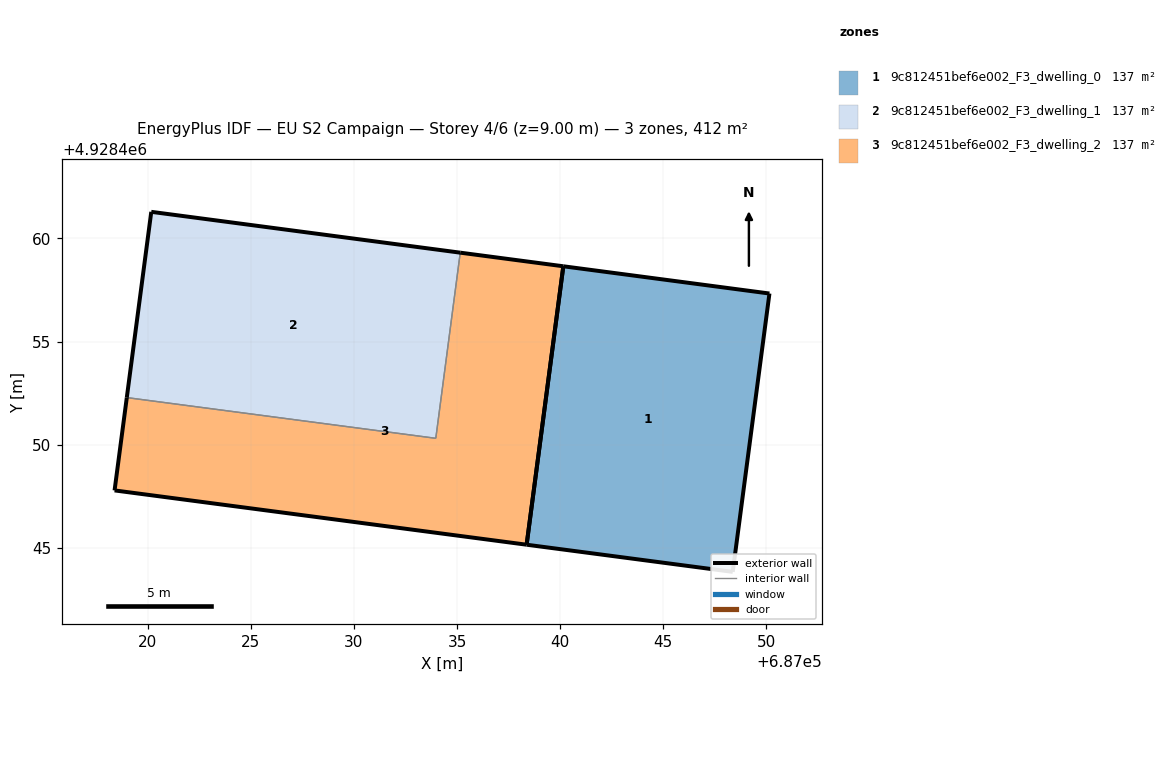
=== STOREY PLAN SPEC (per zone: floor XY polygon, exterior-wall plan segments, windows/doors) ===
zone 1: 9c812451bef6e002_F3_dwelling_0  (137.3 m²)
  floor: (687048.37, 4928443.83) (687050.15, 4928457.33) (687040.16, 4928458.65) (687038.38, 4928445.15)
  exterior wall: (687048.37, 4928443.83) – (687038.38, 4928445.15)  [10.1 m]
  exterior wall: (687040.16, 4928458.65) – (687050.15, 4928457.33)  [10.1 m]
  exterior wall: (687050.15, 4928457.33) – (687048.37, 4928443.83)  [13.6 m]
  exterior wall: (687038.38, 4928445.15) – (687040.16, 4928458.65)  [13.6 m]
zone 2: 9c812451bef6e002_F3_dwelling_1  (137.3 m²)
  floor: (687033.97, 4928450.31) (687035.16, 4928459.31) (687020.17, 4928461.29) (687018.99, 4928452.28)
  exterior wall: (687020.17, 4928461.29) – (687035.16, 4928459.31)  [15.1 m]
  exterior wall: (687018.99, 4928452.28) – (687020.17, 4928461.29)  [9.1 m]
  interior walls: 2
zone 3: 9c812451bef6e002_F3_dwelling_2  (137.3 m²)
  floor: (687038.38, 4928445.15) (687040.16, 4928458.65) (687035.16, 4928459.31) (687033.97, 4928450.31) (687018.99, 4928452.28) (687018.39, 4928447.78)
  exterior wall: (687035.16, 4928459.31) – (687040.16, 4928458.65)  [5.0 m]
  exterior wall: (687038.38, 4928445.15) – (687018.39, 4928447.78)  [20.2 m]
  exterior wall: (687018.39, 4928447.78) – (687018.99, 4928452.28)  [4.5 m]
  exterior wall: (687040.16, 4928458.65) – (687038.38, 4928445.15)  [13.6 m]
  interior walls: 2

=== DERIVED (storey summary) ===
Building: EU S2 Campaign
Storey: 4 of 6  (floor level z = 9.00 m)
Storey gross floor area: 411.9 m²
Zones on this storey: 3
  - 9c812451bef6e002_F3_dwelling_0: floor 137.3 m²; exterior wall 47.4 m (142.2 m²); WWR 0.0%
  - 9c812451bef6e002_F3_dwelling_1: floor 137.3 m²; exterior wall 24.2 m (72.6 m²); WWR 0.0%
  - 9c812451bef6e002_F3_dwelling_2: floor 137.3 m²; exterior wall 43.4 m (130.1 m²); WWR 0.0%
Zone adjacency (shared interzone walls):
  - 9c812451bef6e002_F3_dwelling_1 ↔ 9c812451bef6e002_F3_dwelling_2